Run: headless pygame with SDL's dummy video driver; simulated clock (each Clock.tick advances the game by its frame time, no real sleeping); random seed 0; keys injected as events and as key.get_pressed() state; mouse plan: one left click at the window centre at the start of phase 2, then a move to the lower-right quarter at the start of phase 3.
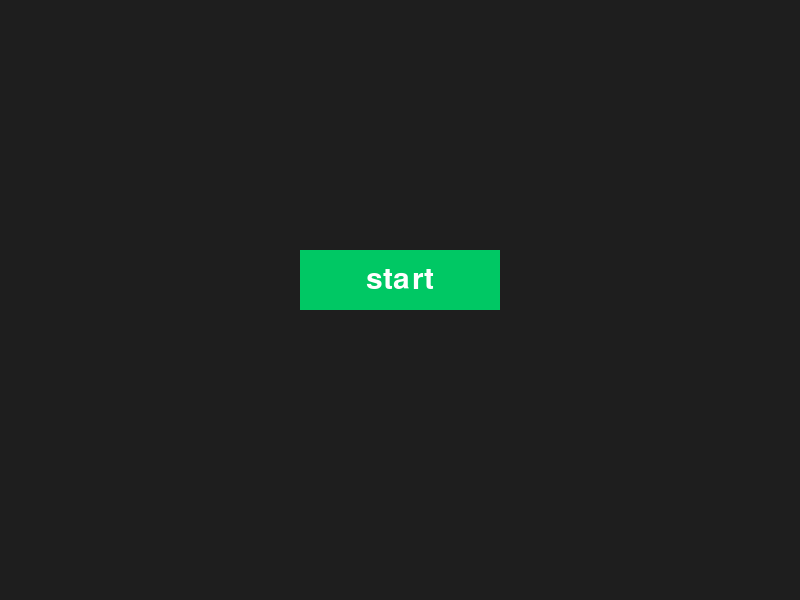
Frame 1 of 4 · flips 1–60 · no input
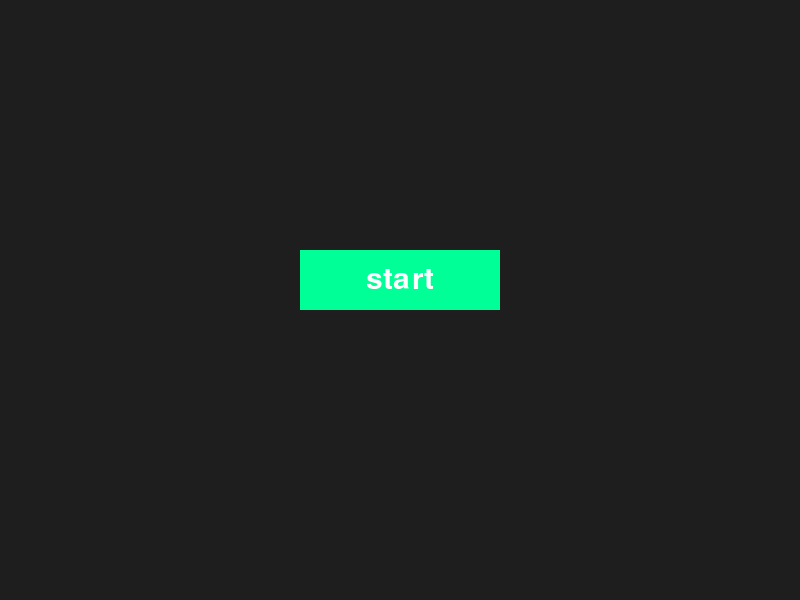
Frame 2 of 4 · flips 61–180 · clicked the window centre · tapped SPACE, RETURN · held RIGHT (→), D
Frame 3 of 4 · flips 181–300 · moved the mouse to the lower-right quarter · held DOWN (↓), S · screen same as frame 1, image omitted
Frame 4 of 4 · flips 301–420 · held LEFT (←), A, UP (↑), W · screen unchanged from frame 3, image omitted

The pygame program that drew these frames:

import pygame
import sys

pygame.init()
WIDTH, HEIGHT = 800,600
screen = pygame.display.set_mode((WIDTH,HEIGHT))
pygame.display.set_caption("buttons trial ")
font= pygame.font.SysFont(None, 45)
clock = pygame.time.Clock()


button_color= (0,200,100)
hover_color= (0,255,150)
text_color =(255,255,255)
button_rect= pygame.Rect(300,250,200,60)

def draw_button(mouse_pos):

    if button_rect.collidepoint(mouse_pos):
        pygame.draw.rect(screen,hover_color,button_rect,)
    else:
        pygame.draw.rect(screen,button_color,button_rect)


    text =font.render("start",True, text_color)
    text_rect= text.get_rect(center=button_rect.center)
    screen.blit(text, text_rect)

running=True
while running:
    screen.fill((30,30,30))

    mouse_pos = pygame.mouse.get_pos()
    draw_button(mouse_pos)
    
    for event in pygame.event.get():
        if event.type == pygame.QUIT:
            running =False

        if event.type == pygame.MOUSEBUTTONDOWN:
            if button_rect.collidepoint(event.pos):
                print("starting new game ")

    pygame.display.flip()
    clock.tick(60)

pygame.quit()
sys.exit()
